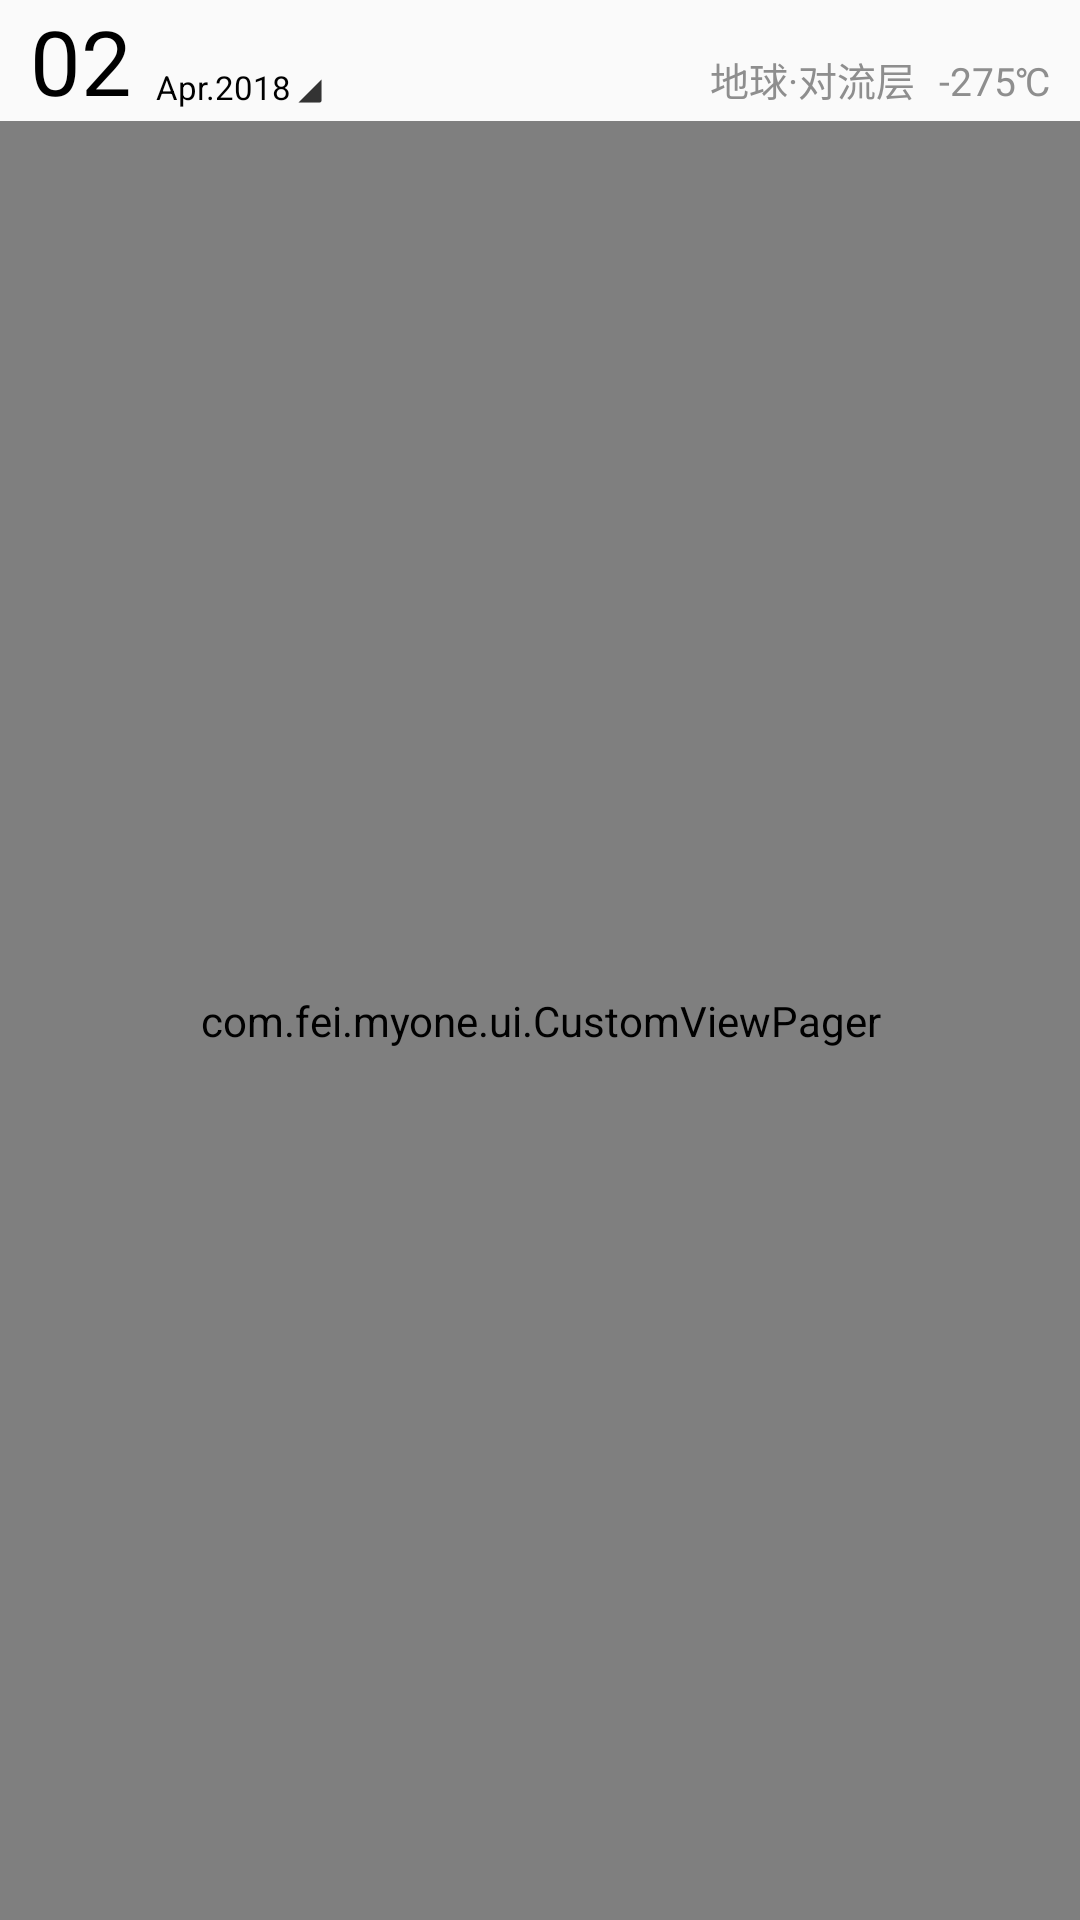

Android layout source for this screen:
<!-- AndroidManifest.xml: application theme AppTheme -->
<!-- res/layout/fragment_one.xml -->
<?xml version="1.0" encoding="utf-8"?>
<LinearLayout xmlns:android="http://schemas.android.com/apk/res/android"
    android:orientation="vertical"
    android:focusableInTouchMode="true"
    android:focusable="true"
    android:layout_width="match_parent"
    android:layout_height="match_parent">

    <include layout="@layout/one_title"></include>

    <com.fei.myone.ui.CustomViewPager
        android:id="@+id/oneFragment_dis_cvp"
        android:layout_width="match_parent"
        android:layout_height="match_parent"
        >
    </com.fei.myone.ui.CustomViewPager>



</LinearLayout>
<!-- res/layout/one_title.xml (included above) -->
<?xml version="1.0" encoding="utf-8"?>
<LinearLayout xmlns:android="http://schemas.android.com/apk/res/android"
    android:orientation="horizontal"
    android:gravity="bottom"
    android:layout_width="match_parent"
    android:layout_height="wrap_content">

    <TextView
        android:id="@+id/onetitle_1_tv"
        android:layout_width="wrap_content"
        android:layout_height="wrap_content"
        android:text="02"
        android:gravity="bottom"
        android:layout_marginLeft="@dimen/margin_10dip"
        android:textColor="@color/black"
        android:textSize="@dimen/oneTitle_1_size"/>

    <LinearLayout
        android:layout_width="wrap_content"
        android:layout_height="wrap_content"
        android:gravity="bottom"
        android:layout_marginBottom="@dimen/margin_4dip"
        android:orientation="horizontal">
        <TextView
            android:id="@+id/onetitle_2_tv"
            android:layout_width="wrap_content"
            android:layout_height="wrap_content"
            android:layout_marginLeft="@dimen/margin_8dip"
            android:textColor="@color/black"
            android:gravity="bottom"
            android:textSize="@dimen/oneTitle_2_size"
            android:text="Apr.2018"/>

        <ImageView
            android:id="@+id/onetitle_3_iv"
            android:layout_width="@dimen/margin_8dip"
            android:layout_height="@dimen/margin_8dip"
            android:layout_marginBottom="@dimen/margin_2dip"
            android:layout_marginLeft="@dimen/margin_2dip"
            android:src="@mipmap/title_dowm"/>
    </LinearLayout>


    <View
        android:layout_width="0dip"
        android:layout_height="1dip"
        android:layout_weight="1">
    </View>

    <LinearLayout
        android:layout_width="wrap_content"
        android:layout_height="match_parent"
        android:gravity="center_vertical"
        android:orientation="horizontal">
        <TextView
            android:id="@+id/onetitle_today_tv"
            android:layout_width="wrap_content"
            android:layout_height="wrap_content"
            android:background="@drawable/side_today"
            android:padding="@dimen/margin_4dip"
            android:layout_marginRight="@dimen/margin_10dip"
            android:textColor="@color/default_textColor"
            android:textSize="@dimen/tv_15sp"
            android:visibility="gone"
            android:text="今天"/>
    </LinearLayout>

    <TextView
        android:id="@+id/onetitle_location_tv"
        android:layout_width="wrap_content"
        android:layout_height="wrap_content"
        android:textColor="@color/default_textColor"
        android:textSize="@dimen/oneTitle_location_size"
        android:text="地球·对流层"/>

    <TextView
        android:id="@+id/onetitle_Temp_tv"
        android:layout_width="wrap_content"
        android:layout_height="wrap_content"
        android:textColor="@color/default_textColor"
        android:textSize="@dimen/oneTitle_location_size"
        android:layout_marginLeft="@dimen/margin_8dip"
        android:layout_marginRight="@dimen/margin_10dip"
        android:text="-275℃"/>

</LinearLayout>
<!-- resources referenced by this layout -->
<resources>
  <color name="black">#000000</color>
  <color name="default_textColor">#8E8E8E</color>
  <dimen name="margin_10dip">10dip</dimen>
  <dimen name="margin_2dip">2dip</dimen>
  <dimen name="margin_4dip">4dip</dimen>
  <dimen name="margin_8dip">8dip</dimen>
  <dimen name="oneTitle_1_size">30sp</dimen>
  <dimen name="oneTitle_2_size">11sp</dimen>
  <dimen name="oneTitle_location_size">13sp</dimen>
  <dimen name="tv_15sp">15sp</dimen>
  <!-- drawable side_today (drawable) -->
  <?xml version="1.0" encoding="utf-8"?>
  <layer-list xmlns:android="http://schemas.android.com/apk/res/android">
      
      <item>
          <shape>
              <solid android:color="#CCCCCC" />
          </shape>
      </item>
      
      
      <item
          android:right="1dip"
          android:left="1dip"
          android:bottom="1dp"
          android:top="1dp">
  
          
          <shape>
              <solid android:color="#ffffff" />
          </shape>
      </item>
  </layer-list>
  <!-- mipmap title_dowm: png bitmap (mipmap-xhdpi, 3038 bytes) -->
  <style name="AppTheme" parent="Theme.AppCompat.Light.NoActionBar">
          
          <item name="colorPrimary">@color/colorPrimary</item>
          <item name="colorPrimaryDark">@color/colorPrimaryDark</item>
          <item name="colorAccent">@color/colorAccent</item>
      </style>
  <color name="colorPrimary">#3F51B5</color>
  <color name="colorPrimaryDark">#303F9F</color>
  <color name="colorAccent">#FF4081</color>
</resources>
